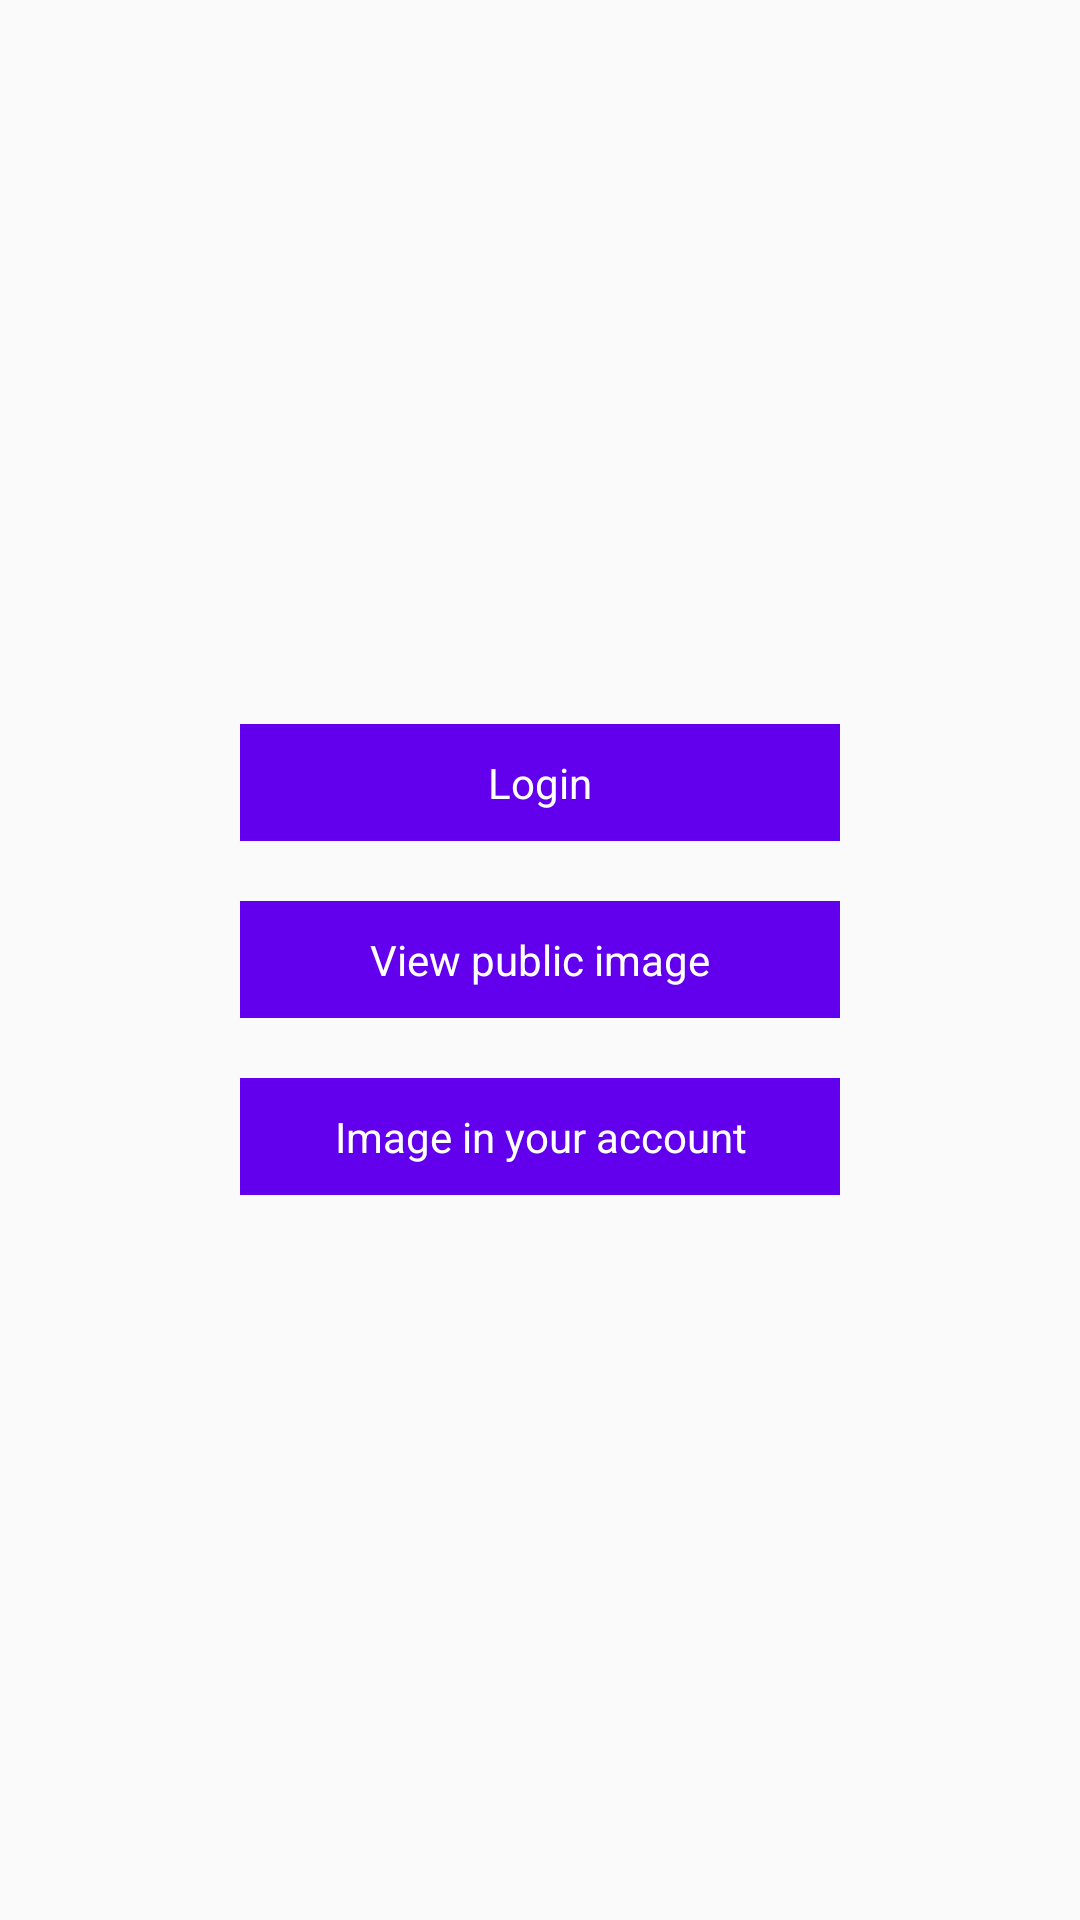

This screen was rendered from an Android layout file. Write that file and the resources it references.
<!-- AndroidManifest.xml: application theme AppTheme -->
<!-- res/layout/activity_login.xml -->
<?xml version="1.0" encoding="utf-8"?>
<RelativeLayout xmlns:android="http://schemas.android.com/apk/res/android"
    xmlns:tools="http://schemas.android.com/tools"
    android:id="@+id/activity_login"
    android:layout_width="match_parent"
    android:layout_height="match_parent"
    android:paddingBottom="@dimen/activity_vertical_margin"
    android:paddingLeft="@dimen/activity_horizontal_margin"
    android:paddingRight="@dimen/activity_horizontal_margin"
    android:paddingTop="@dimen/activity_vertical_margin"
    tools:context="com.app.siliconplus.flickr.view.LoginActivity">


    <LinearLayout
        android:layout_width="wrap_content"
        android:layout_height="wrap_content"
        android:orientation="vertical"
        android:layout_centerInParent="true">

        <TextView
            android:id="@+id/tv_login"
            android:layout_width="200dp"
            android:layout_height="wrap_content"
            android:layout_marginTop="15dp"
            android:background="@color/colorPrimary"
            android:padding="10dp"
            android:text="Login"
            android:textColor="#ffffff"
            android:gravity="center"
            android:layout_margin="10dp"/>

        <TextView
            android:layout_margin="10dp"
            android:id="@+id/tv_public_image"
            android:layout_width="200dp"
            android:layout_height="wrap_content"
            android:gravity="center"
            android:layout_marginTop="15dp"
            android:background="@color/colorPrimary"
            android:padding="10dp"
            android:text="View public image"
            android:textColor="#ffffff" />

        <TextView
            android:layout_margin="10dp"
            android:id="@+id/tv_account_image"
            android:layout_width="200dp"
            android:layout_height="wrap_content"
            android:gravity="center"
            android:layout_marginTop="15dp"
            android:background="@color/colorPrimary"
            android:padding="10dp"
            android:text="Image in your account"
            android:textColor="#ffffff" />
    </LinearLayout>
</RelativeLayout>
<!-- resources referenced by this layout -->
<resources>
  <style name="AppTheme" parent="Theme.AppCompat.Light.NoActionBar">
          
          <item name="colorPrimary">@color/colorPrimary</item>
          <item name="colorPrimaryDark">@color/colorPrimaryDark</item>
          <item name="colorAccent">@color/colorAccent</item>
          <item name="colorControlNormal">#ffffff</item>
  
          <item name="android:textColorPrimary">#ffffff</item>
      </style>
  <!-- not gathered from this repository: default colours our renderer supplied (Android Studio template values) -->
  <color name="colorPrimary">#FF6200EE</color>
  <color name="colorPrimaryDark">#FF3700B3</color>
  <color name="colorAccent">#FF03DAC5</color>
</resources>
